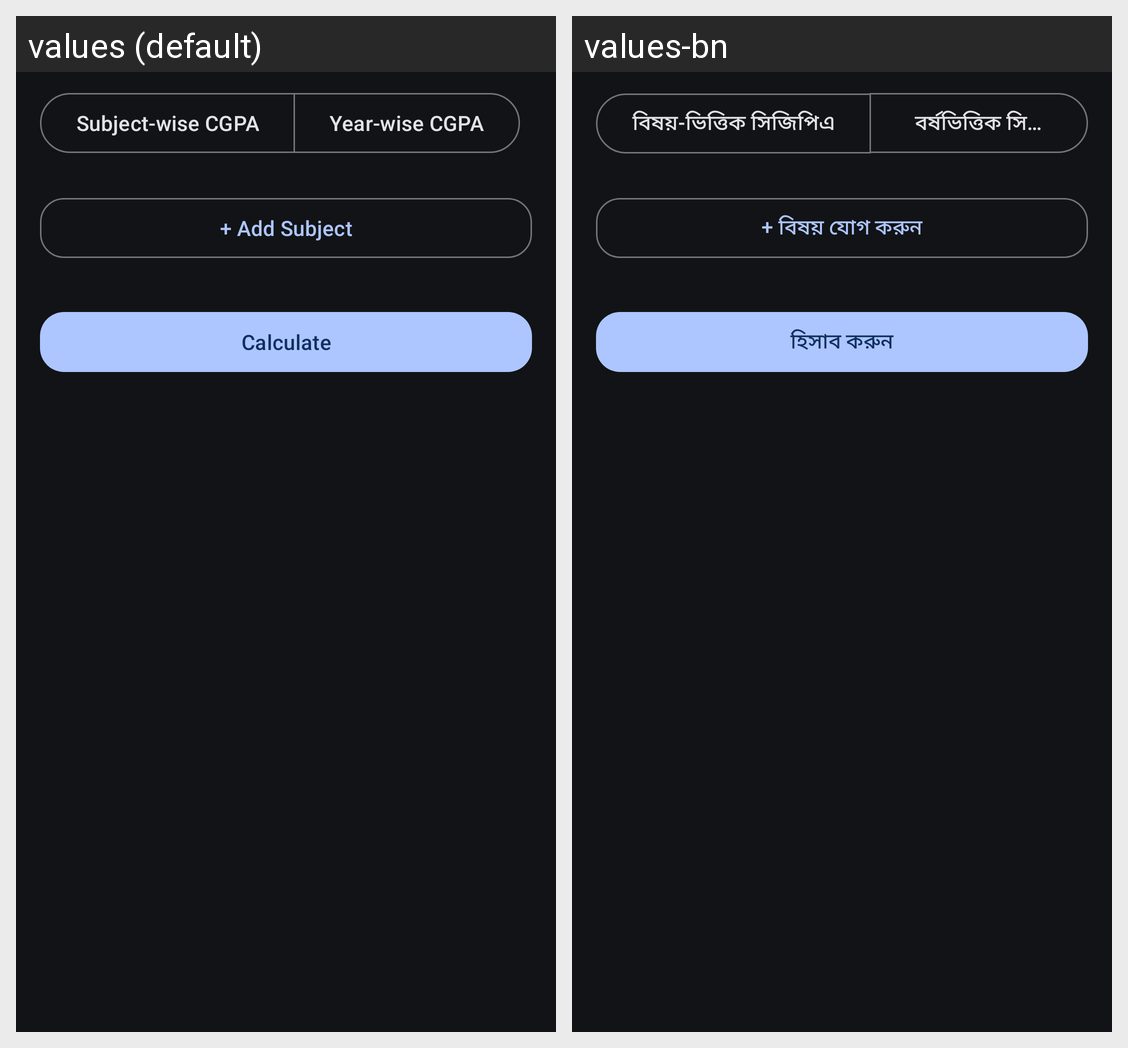

Strings drawn on this Android screen and how each of the app's shown locales translates them:
Android screen res/layout/fragment_university_gpa.xml rendered under 2 locales, left to right: values (default), values-bn. Device: Nexus 5 (rendered at 1080×1920; each locale shown at half size, 540×960, under a caption strip naming it); theme AppThemeDark.
Strings drawn on this screen, with the default value and each locale's value (text and hints the layout hard-codes, and strings that could not be matched under every locale, appear in the picture but are not listed):

subject_wise_cgpa_title
  values: Subject-wise CGPA
  values-bn: বিষয়-ভিত্তিক সিজিপিএ

year_wise_cgpa_title
  values: Year-wise CGPA
  values-bn: বর্ষভিত্তিক সিজিপিএ

add_subject
  values: + Add Subject
  values-bn: + বিষয় যোগ করুন

calculate
  values: Calculate
  values-bn: হিসাব করুন
